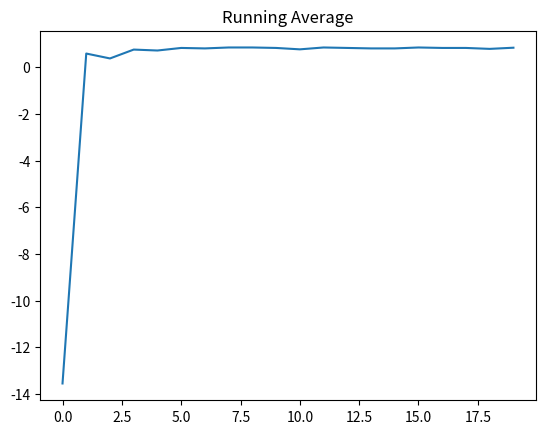

Write the Python code that produced this figure.
import numpy as np
import os
import matplotlib.pyplot as plt
from time import sleep


StateMemory = []
ActionMemory = {}

class Environment:

    def __init__(self):
        self.states = [State(i) for i in range(54)]
        self.states[7].accessible = False
        self.states[11].accessible = False
        self.states[16].accessible = False
        self.states[20].accessible = False
        self.states[25].accessible = False
        self.states[29].accessible = False
        self.states[41].accessible = False
        self.states[8].reward = 1
        self.player_pos = 18
        self.done = False
        self.accessible_states = [state.id for state in self.states if state.accessible == True]

    def reset(self):
        self.player_pos = 18
        self.done = False
        return self.player_pos

    def step(self, action):
        if action == 1: # up
            if self.states[self.player_pos].id <= 8:
                return self.player_pos, self.states[self.player_pos].reward, self.done
            self.player_pos_change(self.player_pos, -9)
            self.check_done()
            return self.player_pos, self.states[self.player_pos].reward, self.done

        if action == 0: # left
            if self.states[self.player_pos].id in [0, 9, 18, 27, 36, 45]:
                return self.player_pos, self.states[self.player_pos].reward, self.done
            self.player_pos_change(self.player_pos, -1)
            self.check_done()
            return self.player_pos, self.states[self.player_pos].reward, self.done

        if action == 2: # right
            if self.states[self.player_pos].id in [8, 17, 26, 35, 44, 53]:
                return self.player_pos, self.states[self.player_pos].reward, self.done
            self.player_pos_change(self.player_pos, 1)
            self.check_done()
            return self.player_pos, self.states[self.player_pos].reward, self.done

        if action == 3: # down
            if self.states[self.player_pos].id >= 45:
                return self.player_pos, self.states[self.player_pos].reward, self.done
            self.player_pos_change(self.player_pos, 9)
            self.check_done()
            return self.player_pos, self.states[self.player_pos].reward, self.done

    def check_done(self):
        if self.player_pos == 8:
            self.done = True

    def player_pos_change(self, pos, value):
        if pos + value in self.accessible_states:
            self.player_pos += value

    def render(self):
        row1 = ['-', '-', '-', '-', '-', '-', '-', 'X', 'G']
        row2 = ['-', '-', 'X', '-', '-', '-', '-', 'X', '-']
        row3 = ['S', '-', 'X', '-', '-', '-', '-', 'X', '-']
        row4 = ['-', '-', 'X', '-', '-', '-', '-', '-', '-']
        row5 = ['-', '-', '-', '-', '-', 'X', '-', '-', '-']
        row6 = ['-', '-', '-', '-', '-', '-', '-', '-', '-']
        rows = [row1, row2, row3, row4, row5, row6]
        loc = self.player_pos
        row_num = loc//9
        col_num = loc%9
        rows[row_num][col_num] = 'o'
        print(rows[0])
        print(rows[1])
        print(rows[2])
        print(rows[3])
        print(rows[4])
        print(rows[5])

    def clear(self):
        os.system("clear")


class State:

    def __init__(self, id):
        self.id = id
        self.reward = -0.01
        self.accessible = True


class Agent:

    def __init__(self, env):
        self.env = env
        self.Q = {}
        self.model = {}
        self.env.accessible_states.pop(8)
        for s in self.env.accessible_states:
            self.Q[s] = []
            self.model[s] = []
            for a in range(4):
                self.Q[s] += [np.random.random()]
                self.model[s] += [np.random.random()]

    def train(self, episode_nums, env, alpha, gamma, eval_epochs):
        total_reward = 0
        episode_num = 0
        running_average = []
        while episode_num < episode_nums:
            s = env.player_pos
            a = self.sample_action(s)
            p_s = s
            StateMemory.append(s)
            if s not in ActionMemory:
                ActionMemory[s] = []
            ActionMemory[s] += [a]
            s, r, done = env.step(a)
            env.clear()
            env.render()
            print("Cumulative Reward this episode: %.2f"%total_reward)
            total_reward += r
            self.Q[p_s][a] += alpha * (r + (gamma * np.max(self.Q[s])) - self.Q[p_s][a])
            self.model[p_s][a] = (r, s)
            if done:
                s = env.reset()
                env.clear()
                episode_num += 1
                # print("Attained total reward at {}th episode: {}".format(episode_num, total_reward))
                # sleep(1.5)
                running_average.append(total_reward)
                total_reward = 0
            for n in range(eval_epochs):
                s1 = np.random.choice(StateMemory)
                a1 = np.random.choice(ActionMemory[s1])
                r1, s_p1 = self.model[s1][a1]
                self.Q[s1][a1] += alpha * (r1 + (gamma * np.max(self.Q[s_p1])) - self.Q[s1][a1])
        return running_average

    def sample_action(self, s):
        if np.random.random() < 0.1:
            return np.random.choice([0, 1, 2, 3])
        return np.argmax(self.Q[s])

    def print_policy(self):
        best_actions = {}
        for s in self.env.accessible_states:
            a = np.argmax(self.Q[s])
            if a == 1:
                a = '^'
            if a == 0:
                a = '<'
            if a == 2:
                a = '>'
            if a == 3:
                a = 'v'
            best_actions[s] = a
        self.env.clear()
        print("----------------BEST POLICY----------------")
        row1 = ['-', '-', '-', '-', '-', '-', '-', 'X', 'G']
        row2 = ['-', '-', 'X', '-', '-', '-', '-', 'X', '-']
        row3 = ['S', '-', 'X', '-', '-', '-', '-', 'X', '-']
        row4 = ['-', '-', 'X', '-', '-', '-', '-', '-', '-']
        row5 = ['-', '-', '-', '-', '-', 'X', '-', '-', '-']
        row6 = ['-', '-', '-', '-', '-', '-', '-', '-', '-']
        rows = [row1, row2, row3, row4, row5, row6]
        for s in self.env.accessible_states:
            row_num = s//9
            col_num = s%9
            rows[row_num][col_num] = best_actions[s]
        rows[0][8] = 'G'
        print(rows[0])
        print(rows[1])
        print(rows[2])
        print(rows[3])
        print(rows[4])
        print(rows[5])
        print("-------------------------------------------")



def play_human(env):
    s = env.reset()
    done = False
    total_reward = 0
    env.render()
    while not done:
        a = input("Enter action: ")
        if a == 'w':
            a = 1
        if a == 'a':
            a = 0
        if a == 's':
            a = 3
        if a == 'd':
            a = 2
        s, r, done = env.step(a)
        env.clear()
        env.render()
        total_reward += r
    print("Total reward attained is: ", total_reward)

env = Environment()
agent = Agent(env)
running_average = agent.train(20, env, 0.1, 0.95, 100)
agent.print_policy()
plt.plot(running_average)
plt.title("Running Average")
plt.show()
